Run: headless pygame with SDL's dummy video driver; simulated clock (each Clock.tick advances the game by its frame time, no real sleeping); random seed 0; keys injected as events and as key.get_pressed() state; no mouse input.
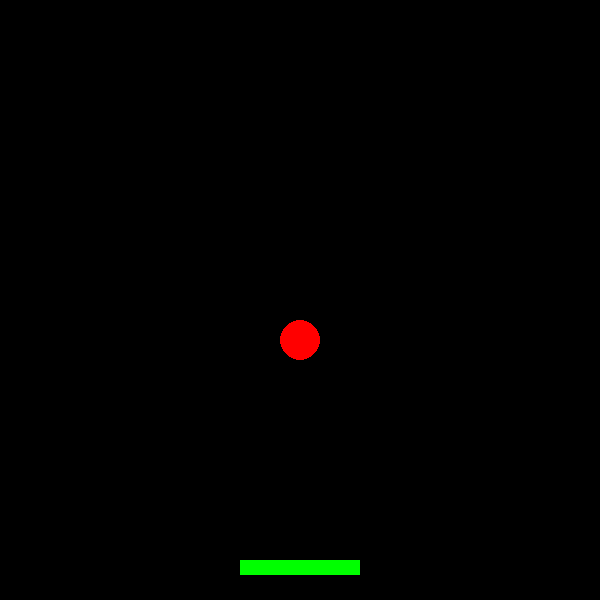
Frame 1 of 4 · flips 1–60 · no input
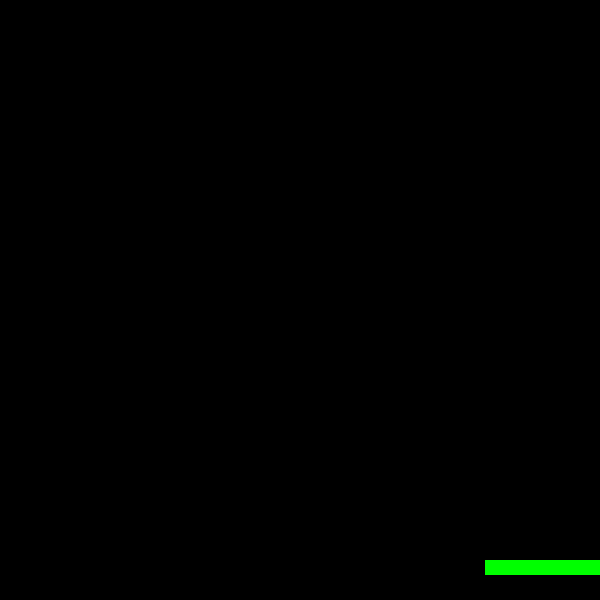
Frame 2 of 4 · flips 61–180 · tapped SPACE, RETURN · held RIGHT (→), D
Frame 3 of 4 · flips 181–300 · held DOWN (↓), S · screen unchanged from frame 2, image omitted
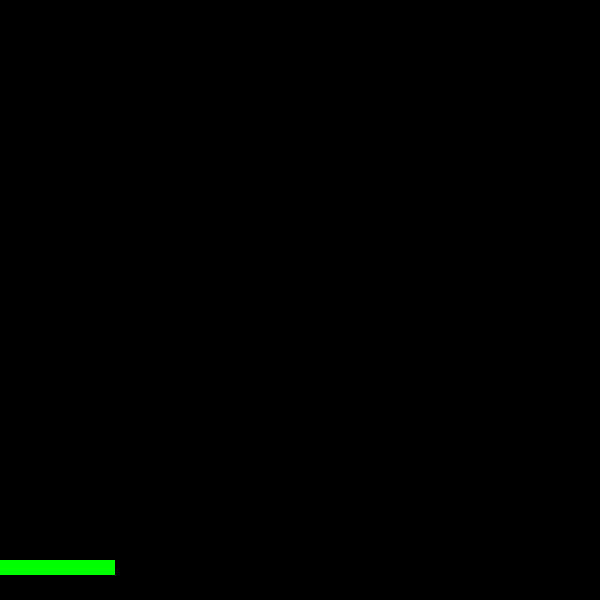
Frame 4 of 4 · flips 301–420 · held LEFT (←), A, UP (↑), W

The pygame program that drew these frames:

import pygame
pygame.init()
screen = pygame.display.set_mode((600, 600))
clock = pygame.time.Clock()
ball_x = 300
ball_y = 100
ball_speed = 4
paddle_x = 240
paddle_y = 560
paddle_width = 120
run = True
while run:
    clock.tick(60)
    screen.fill((0, 0, 0))
    for event in pygame.event.get():
        if event.type == pygame.QUIT:
            run = False
    keys = pygame.key.get_pressed()
    if keys[pygame.K_LEFT] and paddle_x > 0:
        paddle_x -= 7
    if keys[pygame.K_RIGHT] and paddle_x < 480:
        paddle_x += 7
    ball_y += ball_speed
    if paddle_y < ball_y + 20 < paddle_y + 15 and paddle_x < ball_x < paddle_x + paddle_width:
        ball_speed *= -1
    pygame.draw.rect(screen, (0, 255, 0), (paddle_x, paddle_y, paddle_width, 15))
    pygame.draw.circle(screen, (255, 0, 0), (ball_x, ball_y), 20)
    pygame.display.flip()
pygame.quit()
